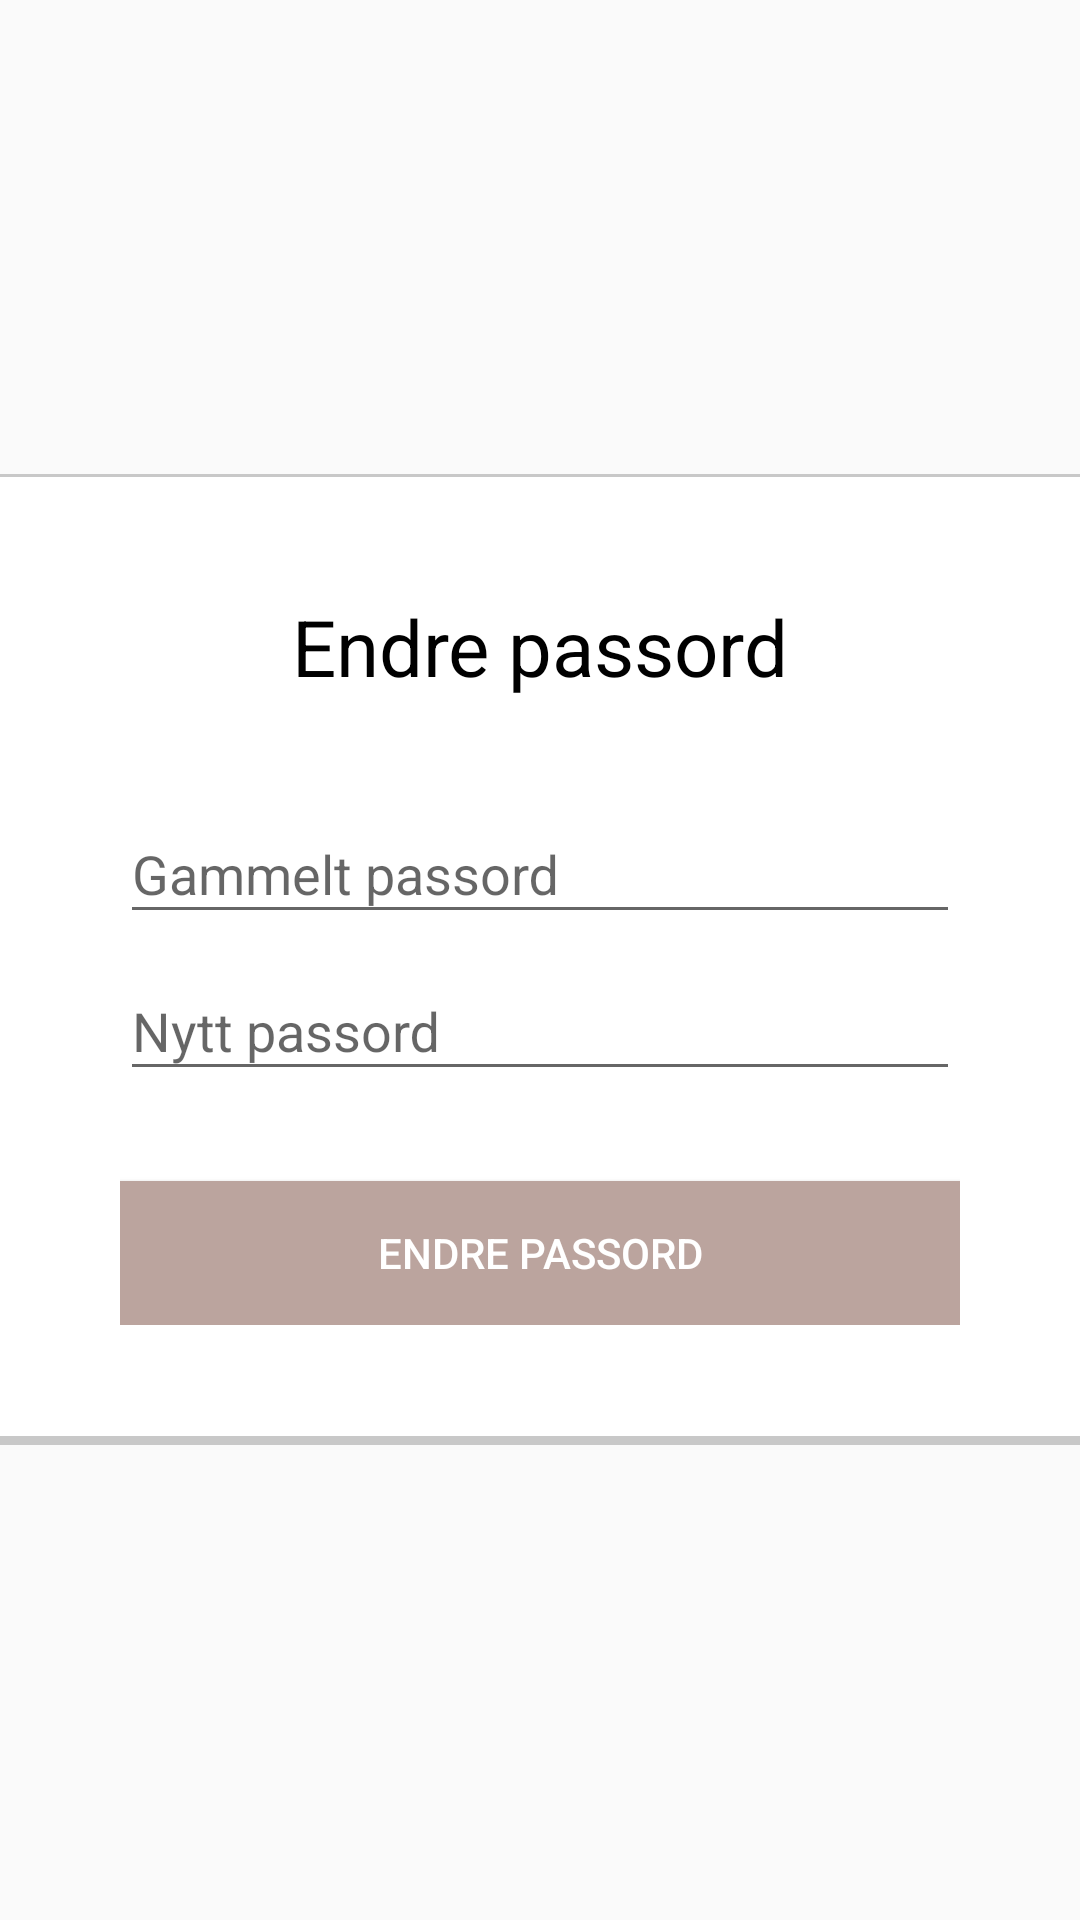

Reconstruct the res/layout file that produces this screen, plus the resources it refers to.
<!-- AndroidManifest.xml: application theme AppTheme -->
<!-- res/layout/activity_change_password.xml -->
<?xml version="1.0" encoding="utf-8"?>
<ScrollView
    xmlns:android="http://schemas.android.com/apk/res/android"
    xmlns:app="http://schemas.android.com/apk/res-auto"
    xmlns:tools="http://schemas.android.com/tools"
    android:layout_width="match_parent"
    android:layout_height="match_parent"
    tools:context=".userprofile.ChangePassword"
    android:fillViewport="true">

    <LinearLayout
        android:layout_width="match_parent"
        android:layout_height="wrap_content"
        android:orientation="vertical"
        tools:context=".userprofile.ChangePassword"
        android:background="@color/userprofile_gray"
        android:gravity="center">

        <LinearLayout
            android:layout_width="match_parent"
            android:layout_height="wrap_content"
            android:orientation="vertical"
            android:background="@drawable/userprofile_shadow">

            <LinearLayout
                android:layout_width="match_parent"
                android:layout_height="wrap_content"
                android:orientation="vertical"
                android:gravity="center"
                android:layout_margin="40dp"
                android:background="@color/white">

                <TextView
                    android:layout_width="wrap_content"
                    android:layout_height="0dp"
                    android:layout_weight="1"
                    android:paddingBottom="26dp"
                    android:textSize="26sp"
                    android:textColor="@color/black"
                    android:text="@string/usersettings_change_psw_txt" />

                <com.google.android.material.textfield.TextInputLayout
                    android:layout_width="match_parent"
                    android:layout_height="match_parent">
                    <com.google.android.material.textfield.TextInputEditText
                        android:id="@+id/password_old"
                        android:layout_width="match_parent"
                        android:layout_height="wrap_content"
                        android:inputType="textPassword"
                        android:hint="@string/usrsettings_hint_pwdold" />

                    <com.google.android.material.textfield.TextInputLayout
                        android:layout_width="match_parent"
                        android:layout_height="match_parent">
                        <com.google.android.material.textfield.TextInputEditText
                            android:id="@+id/password_new"
                            android:layout_width="match_parent"
                            android:layout_height="wrap_content"
                            android:inputType="textPassword"
                            android:hint="@string/usrsettings_hint_pwdnew" />

                            <Button
                                android:id="@+id/btn_updatepwd"
                                android:onClick="updatePassword"
                                android:layout_marginTop="30dp"
                                android:layout_width="match_parent"
                                android:layout_height="wrap_content"
                                android:background="@drawable/userprofile_button"
                                android:textColor="@color/white"
                                android:text="@string/usersettings_newpwdbtn"/>
        

                    </com.google.android.material.textfield.TextInputLayout>
                </com.google.android.material.textfield.TextInputLayout>

            </LinearLayout>
        </LinearLayout>
    </LinearLayout>

</ScrollView>
<!-- resources referenced by this layout -->
<resources>
  <color name="black">#FF000000</color>
  <color name="white">#FFFFFFFF</color>
  <!-- drawable userprofile_button (drawable) -->
  <?xml version="1.0" encoding="utf-8"?>
  <shape xmlns:android="http://schemas.android.com/apk/res/android" >
  
  
      <solid android:color="@color/endcolor" />
  
      <corners android:radius="0dp" />
  
  </shape>
  <!-- drawable userprofile_shadow (drawable) -->
  <?xml version="1.0" encoding="utf-8"?>
  <layer-list xmlns:android="http://schemas.android.com/apk/res/android">
      <item>
          <shape android:shape="rectangle">
              <solid android:color="#c8c8c8"/>
              <corners android:radius="0dp" />
          </shape>
      </item>
  
      <item
          android:left="0dp"
          android:right="0dp"
          android:top="1dp"
          android:bottom="3dp">
          <shape android:shape="rectangle">
              <solid android:color="@android:color/white"/>
              <corners android:radius="0dp" />
          </shape>
      </item>
  </layer-list>
  <string name="usersettings_change_psw_txt">Endre passord</string>
  <string name="usersettings_newpwdbtn">Endre passord</string>
  <string name="usrsettings_hint_pwdnew">Nytt passord</string>
  <string name="usrsettings_hint_pwdold">Gammelt passord</string>
  <style name="AppTheme" parent="Theme.AppCompat.Light.NoActionBar">
          
  
          <item name="colorPrimary">@color/endcolor</item>
          <item name="colorPrimaryVariant">@color/endcolor</item>
          <item name="colorControlHighlight">@color/white</item>
          <item name="colorOnPrimary">@color/purple_700</item>
          
          <item name="colorSecondary">@color/teal_200</item>
          <item name="colorSecondaryVariant">@color/teal_700</item>
          <item name="colorOnSecondary">@color/black</item>
          
          <item name="android:statusBarColor" tools:targetApi="l">?attr/colorPrimaryVariant</item>
          
      </style>
  <color name="endcolor">#BBA49E</color>
  <color name="purple_700">#FF3700B3</color>
  <color name="teal_200">#FF03DAC5</color>
  <color name="teal_700">#FF018786</color>
</resources>
